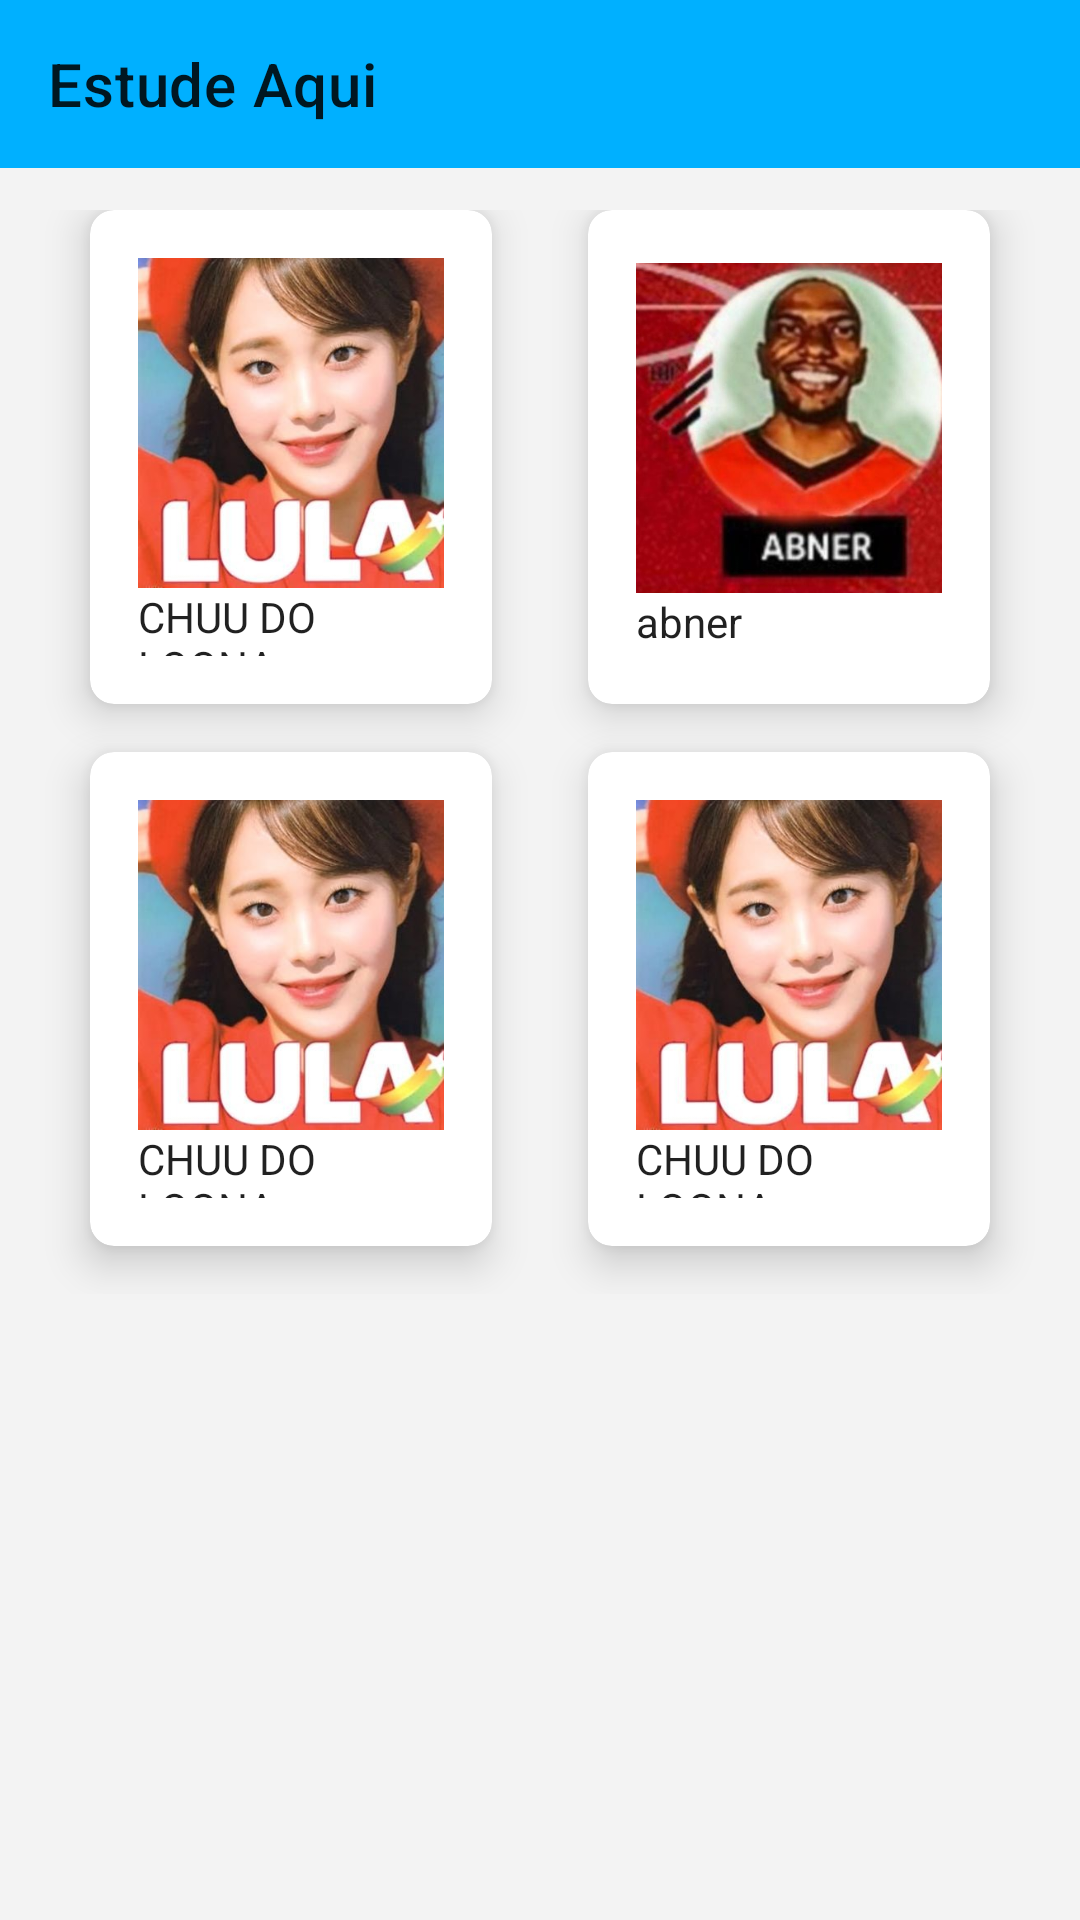

This screen was rendered from an Android layout file. Write that file and the resources it references.
<!-- AndroidManifest.xml: application theme Theme.EstudeAqui -->
<!-- res/layout/activity_main.xml -->
<?xml version="1.0" encoding="utf-8"?>
<androidx.drawerlayout.widget.DrawerLayout xmlns:android="http://schemas.android.com/apk/res/android"
    xmlns:app="http://schemas.android.com/apk/res-auto"
    xmlns:tools="http://schemas.android.com/tools"
    android:layout_width="match_parent"
    android:layout_height="match_parent"
    android:id="@+id/mainDrawer"
    android:background="#F3F3F3F3"
    tools:context=".activities.MainActivity">

    <androidx.constraintlayout.widget.ConstraintLayout
        android:layout_width="match_parent"
        android:layout_height="match_parent">

        <com.google.android.material.appbar.AppBarLayout
            android:id="@+id/appBarLayout"
            android:layout_width="match_parent"
            android:layout_height="wrap_content"
            app:layout_constraintEnd_toEndOf="parent"
            app:layout_constraintStart_toStartOf="parent"
            app:layout_constraintTop_toTopOf="parent">

            <com.google.android.material.appbar.MaterialToolbar
                android:id="@+id/appBar"
                android:layout_width="match_parent"
                android:layout_height="?attr/actionBarSize"
                app:navigationIcon="@drawable/ic_hamburguer"
                app:title="@string/app_name" />

        </com.google.android.material.appbar.AppBarLayout>

        <LinearLayout
            android:orientation="vertical"
            android:weightSum="15"
            android:layout_width="0dp"
            android:layout_height="0dp"
            app:layout_constraintBottom_toBottomOf="parent"
            app:layout_constraintEnd_toEndOf="parent"
            app:layout_constraintStart_toStartOf="parent"
            app:layout_constraintTop_toBottomOf="@+id/appBarLayout">

            <GridLayout
                android:id="@+id/mainGrid"
                android:layout_width="match_parent"
                android:layout_height="0dp"
                android:layout_weight="10"
                android:padding="14dp"
                android:columnCount="2"
                android:rowCount="2"
                android:alignmentMode="alignMargins"
                android:columnOrderPreserved="false"
                >

                

                
                <androidx.cardview.widget.CardView
                    android:id="@+id/categoria_um"
                    android:layout_width="0dp"
                    android:layout_height="0dp"
                    android:layout_columnWeight="1"
                    android:layout_rowWeight="1"
                    android:layout_marginBottom="16dp"
                    android:layout_marginLeft="16dp"
                    android:layout_marginRight="16dp"
                    app:cardElevation="8dp"
                    app:cardCornerRadius="8dp">
                    
                    <LinearLayout
                        android:layout_gravity="center_horizontal|center_vertical"
                        android:layout_margin="16dp"
                        android:orientation="vertical"
                        android:layout_width="wrap_content"
                        android:layout_height="wrap_content">

                        <ImageView
                            android:layout_width="110dp"
                            android:layout_height="110dp"
                            android:src="@drawable/chuupt"/>

                        <TextView
                            android:layout_width="wrap_content"
                            android:layout_height="wrap_content"
                            android:text="CHUU DO LOONA"
                            style="@style/TextAppearance.AppCompat.Body1"/>

                    </LinearLayout>

                </androidx.cardview.widget.CardView>

                
                <androidx.cardview.widget.CardView
                    android:id="@+id/categoria_dois"
                    android:layout_width="0dp"
                    android:layout_height="0dp"
                    android:layout_columnWeight="1"
                    android:layout_rowWeight="1"
                    android:layout_marginBottom="16dp"
                    android:layout_marginLeft="16dp"
                    android:layout_marginRight="16dp"
                    app:cardElevation="8dp"
                    app:cardCornerRadius="8dp">

                    <LinearLayout
                        android:layout_gravity="center_horizontal|center_vertical"
                        android:layout_margin="16dp"
                        android:orientation="vertical"
                        android:layout_width="wrap_content"
                        android:layout_height="wrap_content">

                        <ImageView
                            android:layout_width="110dp"
                            android:layout_height="110dp"
                            android:src="@drawable/ic_icon"/>

                        <TextView
                            android:layout_width="wrap_content"
                            android:layout_height="wrap_content"
                            android:text="abner"
                            style="@style/TextAppearance.AppCompat.Body1"/>


                    </LinearLayout>

                </androidx.cardview.widget.CardView>

                

                
                <androidx.cardview.widget.CardView
                    android:id="@+id/categoria_tres"
                    android:layout_width="0dp"
                    android:layout_height="0dp"
                    android:layout_columnWeight="1"
                    android:layout_rowWeight="1"
                    android:layout_marginBottom="16dp"
                    android:layout_marginLeft="16dp"
                    android:layout_marginRight="16dp"
                    app:cardElevation="8dp"
                    app:cardCornerRadius="8dp">

                    <LinearLayout
                        android:layout_gravity="center_horizontal|center_vertical"
                        android:layout_margin="16dp"
                        android:orientation="vertical"
                        android:layout_width="wrap_content"
                        android:layout_height="wrap_content">

                        <ImageView
                            android:layout_width="110dp"
                            android:layout_height="110dp"
                            android:src="@drawable/chuupt"/>

                        <TextView
                            android:layout_width="wrap_content"
                            android:layout_height="wrap_content"
                            android:text="CHUU DO LOONA"
                            style="@style/TextAppearance.AppCompat.Body1"/>


                    </LinearLayout>

                </androidx.cardview.widget.CardView>

                
                <androidx.cardview.widget.CardView
                    android:id="@+id/categoria_quatro"
                    android:layout_width="0dp"
                    android:layout_height="0dp"
                    android:layout_columnWeight="1"
                    android:layout_rowWeight="1"
                    android:layout_marginBottom="16dp"
                    android:layout_marginLeft="16dp"
                    android:layout_marginRight="16dp"
                    app:cardElevation="8dp"
                    app:cardCornerRadius="8dp">

                    <LinearLayout
                        android:layout_gravity="center_horizontal|center_vertical"
                        android:layout_margin="16dp"
                        android:orientation="vertical"
                        android:layout_width="wrap_content"
                        android:layout_height="wrap_content">

                        <ImageView
                            android:layout_width="110dp"
                            android:layout_height="110dp"
                            android:src="@drawable/chuupt"/>

                        <TextView
                            android:layout_width="wrap_content"
                            android:layout_height="wrap_content"
                            android:text="CHUU DO LOONA"
                            style="@style/TextAppearance.AppCompat.Body1"/>


                    </LinearLayout>

                </androidx.cardview.widget.CardView>

                

                

            </GridLayout>

        </LinearLayout>

    </androidx.constraintlayout.widget.ConstraintLayout>


    <com.google.android.material.navigation.NavigationView
        android:layout_gravity="start"
        android:layout_width="wrap_content"
        android:layout_height="match_parent"
        app:headerLayout="@layout/drawer_header"
        app:menu="@menu/drawer_menu">

    </com.google.android.material.navigation.NavigationView>

</androidx.drawerlayout.widget.DrawerLayout>
<!-- res/layout/drawer_header.xml (included above) -->
<?xml version="1.0" encoding="utf-8"?>
<LinearLayout xmlns:android="http://schemas.android.com/apk/res/android"
    xmlns:app="http://schemas.android.com/apk/res-auto"
    xmlns:tools="http://schemas.android.com/tools"
    android:orientation="vertical"
    android:layout_width="match_parent"
    android:layout_height="match_parent"
    android:padding="16dp"
    android:background="@color/corPrimaria">

    <ImageView
        android:id="@+id/imageView2"
        android:layout_width="80dp"
        android:layout_height="80dp"
        android:src="@drawable/ic_icon" />

    <TextView
        style="@style/TextAppearance.AppCompat.Subhead"
        android:id="@+id/textView"
        android:layout_width="match_parent"
        android:layout_height="wrap_content"
        android:layout_marginTop="16dp"
        android:textColor="@color/white"
        android:text="Estude Aqui" />
</LinearLayout>
<!-- resources referenced by this layout -->
<resources>
  <color name="corPrimaria">#00B0FF</color>
  <color name="white">#FFFFFFFF</color>
  <!-- drawable chuupt: jpeg bitmap (drawable, 29158 bytes) -->
  <!-- drawable ic_icon: jpeg bitmap (drawable-v24, 43986 bytes) -->
  <string name="app_name">Estude Aqui</string>
  <style name="Theme.EstudeAqui" parent="Theme.MaterialComponents.DayNight.NoActionBar">
          
          <item name="colorPrimary">@color/corPrimaria</item>
          <item name="colorPrimaryVariant">@color/corPrimaria</item>
          <item name="colorOnPrimary">@color/white</item>
          
          <item name="colorSecondary">@color/teal_200</item>
          <item name="colorSecondaryVariant">@color/teal_700</item>
          <item name="colorOnSecondary">@color/black</item>
          
          <item name="android:statusBarColor">#00B0FF</item>
          
      </style>
  <color name="teal_200">#FF03DAC5</color>
  <color name="teal_700">#FF018786</color>
  <color name="black">#FF000000</color>
</resources>
